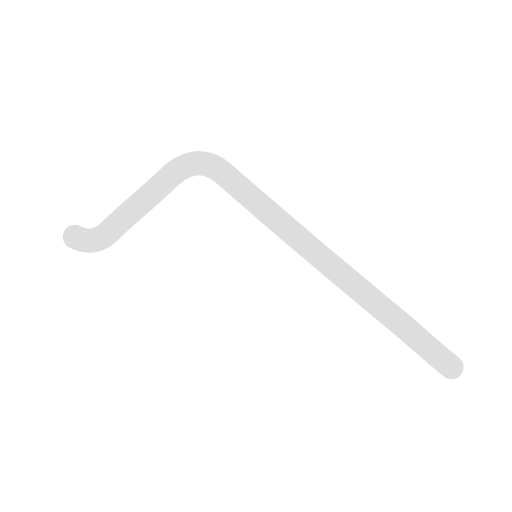
t = 0.00 s
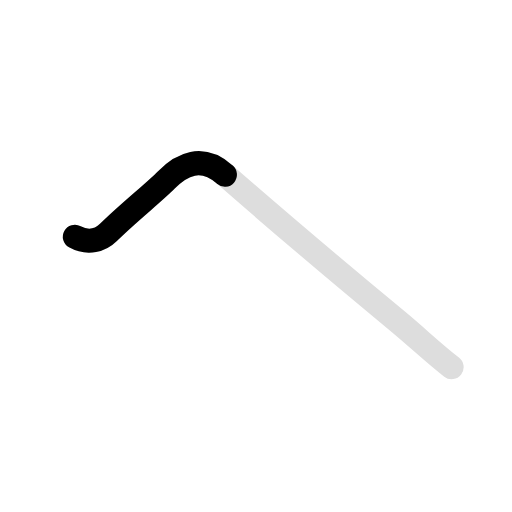
t = 0.45 s
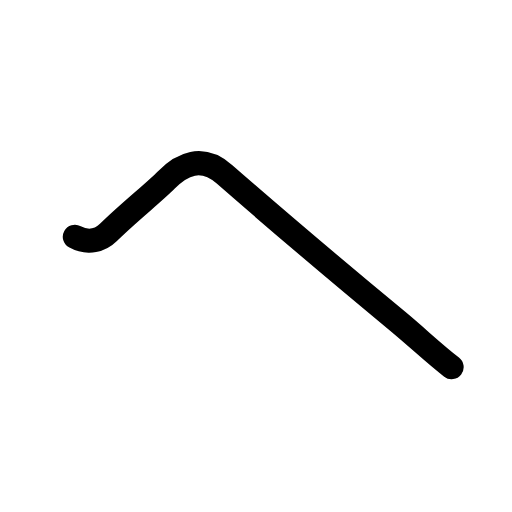
t = 1.35 s
t = 1.80 s: frame unchanged from t = 1.35 s, image omitted
t = 2.25 s: frame unchanged from t = 1.35 s, image omitted
t = 3.00 s: frame unchanged from t = 1.35 s, image omitted

The animated SVG that drew these frames (rendered in a browser with its animation timeline set to each time). Animation: 2 SMIL elements (animate=2); one cycle of 3.00 s, repeats indefinitely.

<svg id="kvg-030d8" class="kanjivg" viewBox="0 0 106 106" width="106" height="106" xmlns="http://www.w3.org/2000/svg" xmlns:xlink="http://www.w3.org/1999/xlink" xml:space="preserve" version="1.1" baseProfile="full"><defs><style type="text/css">path.black{fill:none;stroke:black;stroke-width:5;stroke-linecap:round;stroke-linejoin:round;}path.grey{fill:none;stroke:#ddd;stroke-width:5;stroke-linecap:round;stroke-linejoin:round;}path.stroke{fill:none;stroke:black;stroke-width:5;stroke-linecap:round;stroke-linejoin:round;}text{font-size:16px;font-family:Segoe UI Symbol,Cambria Math,DejaVu Sans,Symbola,Quivira,STIX,Code2000;-webkit-touch-callout:none;cursor:pointer;-webkit-user-select:none;-khtml-user-select:none;-moz-user-select:none;-ms-user-select:none;user-select: none;}text:hover{color:#777;}#reset{font-weight:bold;}</style><marker id="markerStart" markerWidth="8" markerHeight="8" style="overflow:visible;"><circle cx="0" cy="0" r="1.5" style="stroke:none;fill:red;fill-opacity:0.5;"/></marker><marker id="markerEnd" style="overflow:visible;"><circle cx="0" cy="0" r="0.8" style="stroke:none;fill:blue;fill-opacity:0.5;"><animate attributeName="opacity" from="1" to="0" dur="3s" repeatCount="indefinite" /></circle></marker></defs><path d="M15.5,49.02c2.78,1.55,5.39,0.64,6.95-0.9c4.05-4.01,9.47-8.3,12-10.88c3.16-3.23,7.32-5.26,12.01-1.16c11.25,9.82,25.03,21.45,35.78,30.36c4.28,3.55,7.71,6.85,11.25,9.56" class="grey" /><path d="M15.5,49.02c2.78,1.55,5.39,0.64,6.95-0.9c4.05-4.01,9.47-8.3,12-10.88c3.16-3.23,7.32-5.26,12.01-1.16c11.25,9.82,25.03,21.45,35.78,30.36c4.28,3.55,7.71,6.85,11.25,9.56" class="stroke" stroke-dasharray="150"><animate attributeName="stroke-dashoffset" from="150" to="0" dur="1.8s" begin="0.0s" fill="freeze" /></path></svg>
